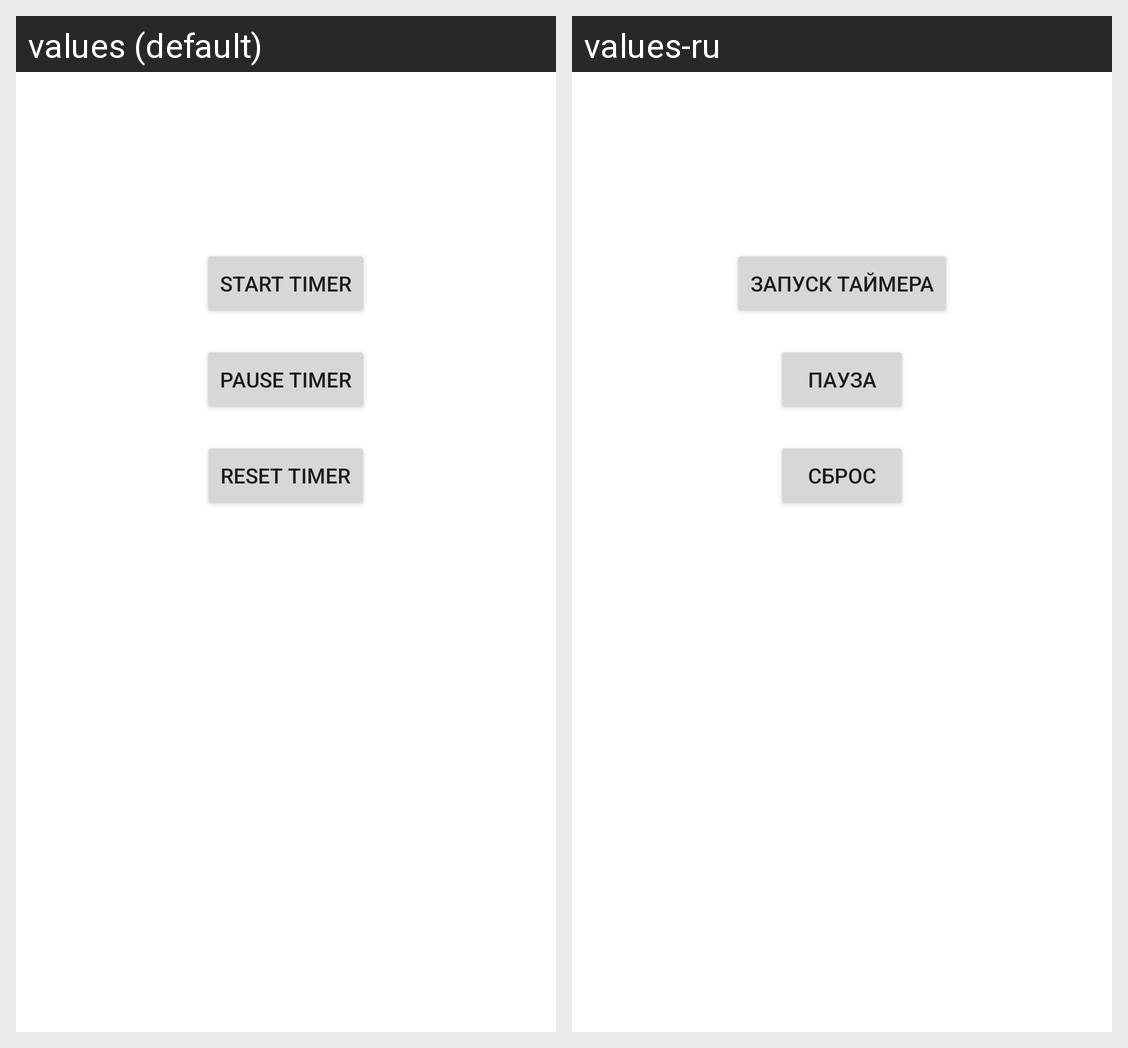

This grid shows one Android layout under two languages. Give, for every string resource on the screen, its name, the default text and each shown locale's text.
Android screen res/layout/fragment_timer.xml rendered under 2 locales, left to right: values (default), values-ru. Device: Nexus 5 (rendered at 1080×1920; each locale shown at half size, 540×960, under a caption strip naming it); theme Theme.HomeWorkTimer.
Strings drawn on this screen, with the default value and each locale's value (text and hints the layout hard-codes, and strings that could not be matched under every locale, appear in the picture but are not listed):

button_start_timer_text
  values: Start timer
  values-ru: Запуск таймера

button_pause_timer_text
  values: Pause timer
  values-ru: Пауза

button_reset_timer_text
  values: Reset timer
  values-ru: Сброс
